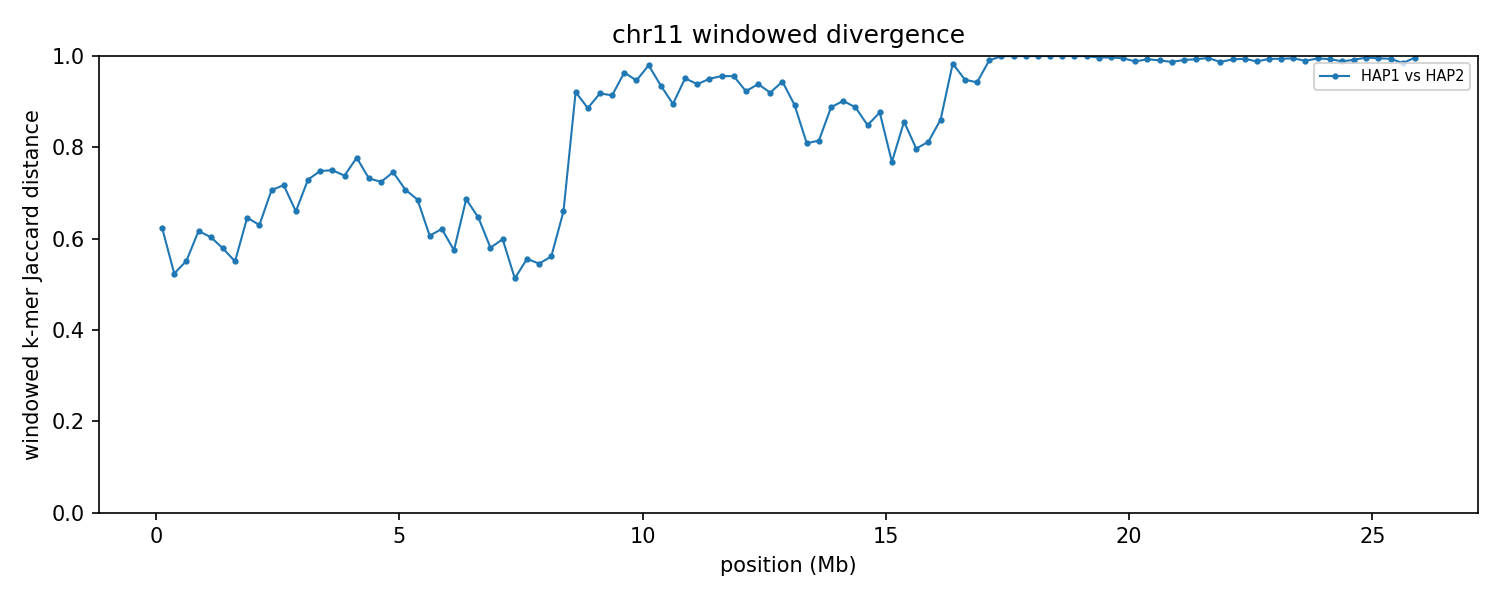

The data file committed next to this chart (first rows):
group	win_start	win_end	unit_a	unit_b	hap_a	hap_b	chrom_a	chrom_b	kmers_a	kmers_b	shared	union	jaccard_distance
chr11	1	250000	HAP1_chr11	HAP2_chr11	HAP1	HAP2	11	11	247210	246824	134921	359113	0.6243
chr11	250001	500000	HAP1_chr11	HAP2_chr11	HAP1	HAP2	11	11	245950	248067	159419	334598	0.5236
chr11	500001	750000	HAP1_chr11	HAP2_chr11	HAP1	HAP2	11	11	247435	248827	153715	342547	0.5513
chr11	750001	1000000	HAP1_chr11	HAP2_chr11	HAP1	HAP2	11	11	241232	244720	134676	351276	0.6166
chr11	1000001	1250000	HAP1_chr11	HAP2_chr11	HAP1	HAP2	11	11	247731	247025	140503	354253	0.6034
chr11	1250001	1500000	HAP1_chr11	HAP2_chr11	HAP1	HAP2	11	11	247643	247096	146616	348123	0.5788
chr11	1500001	1750000	HAP1_chr11	HAP2_chr11	HAP1	HAP2	11	11	247471	248620	153914	342177	0.5502
chr11	1750001	2000000	HAP1_chr11	HAP2_chr11	HAP1	HAP2	11	11	247039	247534	129277	365296	0.6461
chr11	2000001	2250000	HAP1_chr11	HAP2_chr11	HAP1	HAP2	11	11	248200	248808	134303	362705	0.6297
chr11	2250001	2500000	HAP1_chr11	HAP2_chr11	HAP1	HAP2	11	11	245319	247889	111991	381217	0.7062
chr11	2500001	2750000	HAP1_chr11	HAP2_chr11	HAP1	HAP2	11	11	246810	246494	108770	384534	0.7171
chr11	2750001	3000000	HAP1_chr11	HAP2_chr11	HAP1	HAP2	11	11	248100	247414	125793	369721	0.6598
chr11	3000001	3250000	HAP1_chr11	HAP2_chr11	HAP1	HAP2	11	11	246681	248129	105423	389387	0.7293
chr11	3250001	3500000	HAP1_chr11	HAP2_chr11	HAP1	HAP2	11	11	246950	247714	99515	395149	0.7482
chr11	3500001	3750000	HAP1_chr11	HAP2_chr11	HAP1	HAP2	11	11	248453	248120	99378	397195	0.7498
chr11	3750001	4000000	HAP1_chr11	HAP2_chr11	HAP1	HAP2	11	11	248799	248886	103320	394365	0.738
chr11	4000001	4250000	HAP1_chr11	HAP2_chr11	HAP1	HAP2	11	11	247850	246992	90148	404694	0.7772
chr11	4250001	4500000	HAP1_chr11	HAP2_chr11	HAP1	HAP2	11	11	247239	248212	104675	390776	0.7321
chr11	4500001	4750000	HAP1_chr11	HAP2_chr11	HAP1	HAP2	11	11	247379	248181	107094	388466	0.7243
chr11	4750001	5000000	HAP1_chr11	HAP2_chr11	HAP1	HAP2	11	11	248417	245313	100187	393543	0.7454
chr11	5000001	5250000	HAP1_chr11	HAP2_chr11	HAP1	HAP2	11	11	247341	246990	111936	382395	0.7073
chr11	5250001	5500000	HAP1_chr11	HAP2_chr11	HAP1	HAP2	11	11	248687	247443	118714	377416	0.6855
chr11	5500001	5750000	HAP1_chr11	HAP2_chr11	HAP1	HAP2	11	11	247600	247193	139744	355049	0.6064
chr11	5750001	6000000	HAP1_chr11	HAP2_chr11	HAP1	HAP2	11	11	247509	247140	135904	358745	0.6212
chr11	6000001	6250000	HAP1_chr11	HAP2_chr11	HAP1	HAP2	11	11	248465	246366	147685	347146	0.5746
chr11	6250001	6500000	HAP1_chr11	HAP2_chr11	HAP1	HAP2	11	11	246067	247664	117891	375840	0.6863
chr11	6500001	6750000	HAP1_chr11	HAP2_chr11	HAP1	HAP2	11	11	246692	241766	127629	360829	0.6463
chr11	6750001	7000000	HAP1_chr11	HAP2_chr11	HAP1	HAP2	11	11	246716	247278	146098	347896	0.5801
chr11	7000001	7250000	HAP1_chr11	HAP2_chr11	HAP1	HAP2	11	11	239803	205815	127606	318012	0.5987
chr11	7250001	7500000	HAP1_chr11	HAP2_chr11	HAP1	HAP2	11	11	245468	247552	161498	331522	0.5129
chr11	7500001	7750000	HAP1_chr11	HAP2_chr11	HAP1	HAP2	11	11	238111	232111	144663	325559	0.5556
chr11	7750001	8000000	HAP1_chr11	HAP2_chr11	HAP1	HAP2	11	11	244769	245464	153241	336992	0.5453
chr11	8000001	8250000	HAP1_chr11	HAP2_chr11	HAP1	HAP2	11	11	246096	246548	150285	342359	0.561
chr11	8250001	8500000	HAP1_chr11	HAP2_chr11	HAP1	HAP2	11	11	221625	234511	115836	340300	0.6596
chr11	8500001	8750000	HAP1_chr11	HAP2_chr11	HAP1	HAP2	11	11	206247	244989	32990	418246	0.9211
chr11	8750001	9000000	HAP1_chr11	HAP2_chr11	HAP1	HAP2	11	11	246971	247016	50577	443410	0.8859
chr11	9000001	9250000	HAP1_chr11	HAP2_chr11	HAP1	HAP2	11	11	247200	245713	37317	455596	0.9181
chr11	9250001	9500000	HAP1_chr11	HAP2_chr11	HAP1	HAP2	11	11	245906	238693	38458	446141	0.9138
chr11	9500001	9750000	HAP1_chr11	HAP2_chr11	HAP1	HAP2	11	11	236028	245694	16835	464887	0.9638
chr11	9750001	10000000	HAP1_chr11	HAP2_chr11	HAP1	HAP2	11	11	246966	245670	25079	467557	0.9464
chr11	10000001	10250000	HAP1_chr11	HAP2_chr11	HAP1	HAP2	11	11	243242	235400	9564	469078	0.9796
chr11	10250001	10500000	HAP1_chr11	HAP2_chr11	HAP1	HAP2	11	11	236768	239414	28920	447262	0.9353
chr11	10500001	10750000	HAP1_chr11	HAP2_chr11	HAP1	HAP2	11	11	242281	244167	46239	440209	0.895
chr11	10750001	11000000	HAP1_chr11	HAP2_chr11	HAP1	HAP2	11	11	241388	245363	22678	464073	0.9511
chr11	11000001	11250000	HAP1_chr11	HAP2_chr11	HAP1	HAP2	11	11	246968	247203	28691	465480	0.9384
chr11	11250001	11500000	HAP1_chr11	HAP2_chr11	HAP1	HAP2	11	11	245250	246063	23381	467932	0.95
chr11	11500001	11750000	HAP1_chr11	HAP2_chr11	HAP1	HAP2	11	11	244064	235382	20183	459263	0.9561
chr11	11750001	12000000	HAP1_chr11	HAP2_chr11	HAP1	HAP2	11	11	241959	240406	20413	461952	0.9558
chr11	12000001	12250000	HAP1_chr11	HAP2_chr11	HAP1	HAP2	11	11	243328	245595	35016	453907	0.9229
chr11	12250001	12500000	HAP1_chr11	HAP2_chr11	HAP1	HAP2	11	11	244719	244388	28384	460723	0.9384
chr11	12500001	12750000	HAP1_chr11	HAP2_chr11	HAP1	HAP2	11	11	244017	244082	36230	451869	0.9198
chr11	12750001	13000000	HAP1_chr11	HAP2_chr11	HAP1	HAP2	11	11	242463	245583	25907	462139	0.9439
chr11	13000001	13250000	HAP1_chr11	HAP2_chr11	HAP1	HAP2	11	11	247292	243642	47663	443271	0.8925
chr11	13250001	13500000	HAP1_chr11	HAP2_chr11	HAP1	HAP2	11	11	245295	243749	78478	410566	0.8089
chr11	13500001	13750000	HAP1_chr11	HAP2_chr11	HAP1	HAP2	11	11	244845	245722	76660	413907	0.8148
chr11	13750001	14000000	HAP1_chr11	HAP2_chr11	HAP1	HAP2	11	11	245279	245208	49461	441026	0.8879
chr11	14000001	14250000	HAP1_chr11	HAP2_chr11	HAP1	HAP2	11	11	245524	244209	43834	445899	0.9017
chr11	14250001	14500000	HAP1_chr11	HAP2_chr11	HAP1	HAP2	11	11	241567	239371	48587	432351	0.8876
chr11	14500001	14750000	HAP1_chr11	HAP2_chr11	HAP1	HAP2	11	11	243259	233321	62713	413867	0.8485
chr11	14750001	15000000	HAP1_chr11	HAP2_chr11	HAP1	HAP2	11	11	242613	243286	53506	432393	0.8763
... 44 more rows
